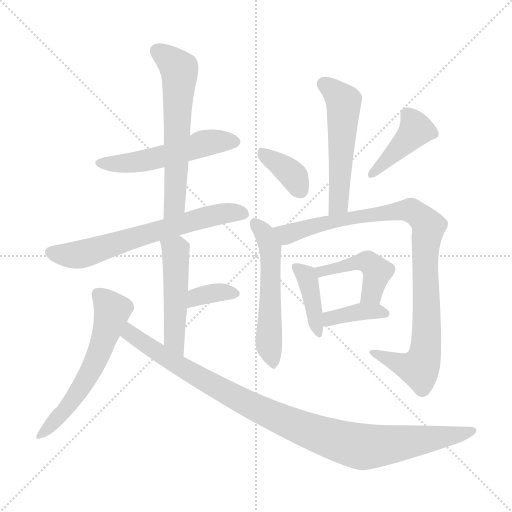
t = 0.00 s
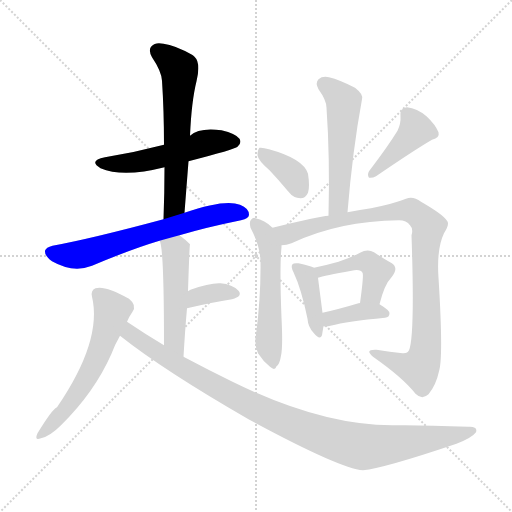
t = 2.10 s
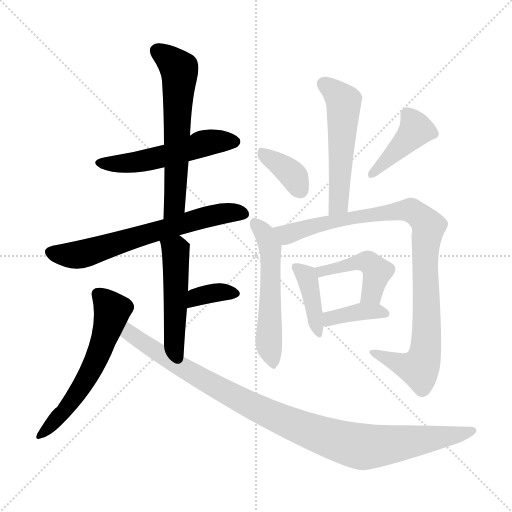
t = 4.19 s
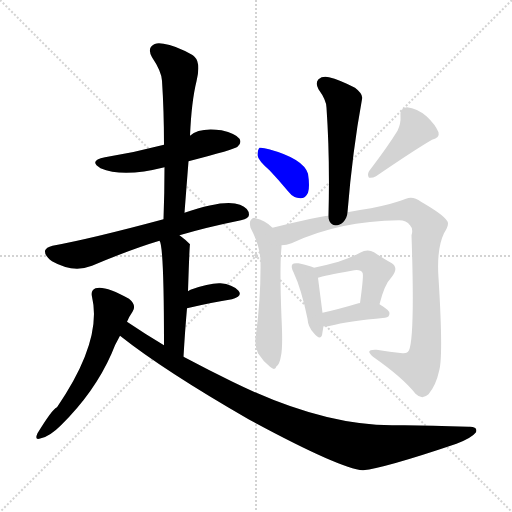
t = 6.29 s
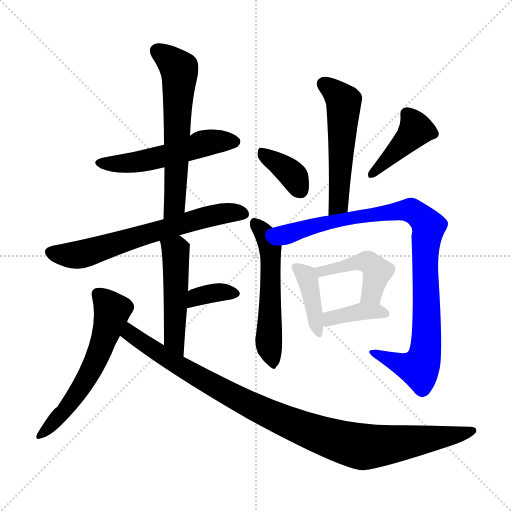
t = 8.38 s
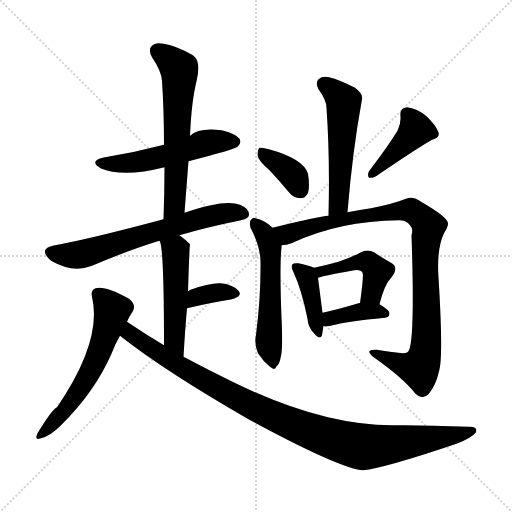
t = 10.48 s

The animated SVG that drew these frames (rendered in a browser with its animation timeline set to each time). Animation: 15 CSS @keyframes rules; one cycle of 10.48 s.

<svg version="1.1" viewBox="0 0 1024 1024" xmlns="http://www.w3.org/2000/svg">
  <g stroke="lightgray" stroke-dasharray="1,1" stroke-width="1" transform="scale(4, 4)">
    <line x1="0" y1="0" x2="256" y2="256"></line>
    <line x1="256" y1="0" x2="0" y2="256"></line>
    <line x1="128" y1="0" x2="128" y2="256"></line>
    <line x1="0" y1="128" x2="256" y2="128"></line>
  </g>
<g transform="scale(1, -1) translate(0, -900)">
   <style type="text/css">
    @keyframes keyframes0 {
      from {
       stroke: blue;
       stroke-dashoffset: 528;
       stroke-width: 128;
       }
       63% {
       animation-timing-function: step-end;
       stroke: blue;
       stroke-dashoffset: 0;
       stroke-width: 128;
       }
       to {
       stroke: black;
       stroke-width: 1024;
       }
       }
       #make-me-a-hanzi-animation-0 {
         animation: keyframes0 0.679688s both;
         animation-delay: 0.000000s;
         animation-timing-function: linear;
       }
    @keyframes keyframes1 {
      from {
       stroke: blue;
       stroke-dashoffset: 610;
       stroke-width: 128;
       }
       67% {
       animation-timing-function: step-end;
       stroke: blue;
       stroke-dashoffset: 0;
       stroke-width: 128;
       }
       to {
       stroke: black;
       stroke-width: 1024;
       }
       }
       #make-me-a-hanzi-animation-1 {
         animation: keyframes1 0.746419s both;
         animation-delay: 0.679688s;
         animation-timing-function: linear;
       }
    @keyframes keyframes2 {
      from {
       stroke: blue;
       stroke-dashoffset: 655;
       stroke-width: 128;
       }
       68% {
       animation-timing-function: step-end;
       stroke: blue;
       stroke-dashoffset: 0;
       stroke-width: 128;
       }
       to {
       stroke: black;
       stroke-width: 1024;
       }
       }
       #make-me-a-hanzi-animation-2 {
         animation: keyframes2 0.783040s both;
         animation-delay: 1.426107s;
         animation-timing-function: linear;
       }
    @keyframes keyframes3 {
      from {
       stroke: blue;
       stroke-dashoffset: 492;
       stroke-width: 128;
       }
       62% {
       animation-timing-function: step-end;
       stroke: blue;
       stroke-dashoffset: 0;
       stroke-width: 128;
       }
       to {
       stroke: black;
       stroke-width: 1024;
       }
       }
       #make-me-a-hanzi-animation-3 {
         animation: keyframes3 0.650391s both;
         animation-delay: 2.209147s;
         animation-timing-function: linear;
       }
    @keyframes keyframes4 {
      from {
       stroke: blue;
       stroke-dashoffset: 352;
       stroke-width: 128;
       }
       53% {
       animation-timing-function: step-end;
       stroke: blue;
       stroke-dashoffset: 0;
       stroke-width: 128;
       }
       to {
       stroke: black;
       stroke-width: 1024;
       }
       }
       #make-me-a-hanzi-animation-4 {
         animation: keyframes4 0.536458s both;
         animation-delay: 2.859538s;
         animation-timing-function: linear;
       }
    @keyframes keyframes5 {
      from {
       stroke: blue;
       stroke-dashoffset: 585;
       stroke-width: 128;
       }
       66% {
       animation-timing-function: step-end;
       stroke: blue;
       stroke-dashoffset: 0;
       stroke-width: 128;
       }
       to {
       stroke: black;
       stroke-width: 1024;
       }
       }
       #make-me-a-hanzi-animation-5 {
         animation: keyframes5 0.726074s both;
         animation-delay: 3.395996s;
         animation-timing-function: linear;
       }
    @keyframes keyframes6 {
      from {
       stroke: blue;
       stroke-dashoffset: 1010;
       stroke-width: 128;
       }
       77% {
       animation-timing-function: step-end;
       stroke: blue;
       stroke-dashoffset: 0;
       stroke-width: 128;
       }
       to {
       stroke: black;
       stroke-width: 1024;
       }
       }
       #make-me-a-hanzi-animation-6 {
         animation: keyframes6 1.071940s both;
         animation-delay: 4.122070s;
         animation-timing-function: linear;
       }
    @keyframes keyframes7 {
      from {
       stroke: blue;
       stroke-dashoffset: 534;
       stroke-width: 128;
       }
       63% {
       animation-timing-function: step-end;
       stroke: blue;
       stroke-dashoffset: 0;
       stroke-width: 128;
       }
       to {
       stroke: black;
       stroke-width: 1024;
       }
       }
       #make-me-a-hanzi-animation-7 {
         animation: keyframes7 0.684570s both;
         animation-delay: 5.194010s;
         animation-timing-function: linear;
       }
    @keyframes keyframes8 {
      from {
       stroke: blue;
       stroke-dashoffset: 368;
       stroke-width: 128;
       }
       55% {
       animation-timing-function: step-end;
       stroke: blue;
       stroke-dashoffset: 0;
       stroke-width: 128;
       }
       to {
       stroke: black;
       stroke-width: 1024;
       }
       }
       #make-me-a-hanzi-animation-8 {
         animation: keyframes8 0.549479s both;
         animation-delay: 5.878581s;
         animation-timing-function: linear;
       }
    @keyframes keyframes9 {
      from {
       stroke: blue;
       stroke-dashoffset: 417;
       stroke-width: 128;
       }
       58% {
       animation-timing-function: step-end;
       stroke: blue;
       stroke-dashoffset: 0;
       stroke-width: 128;
       }
       to {
       stroke: black;
       stroke-width: 1024;
       }
       }
       #make-me-a-hanzi-animation-9 {
         animation: keyframes9 0.589355s both;
         animation-delay: 6.428060s;
         animation-timing-function: linear;
       }
    @keyframes keyframes10 {
      from {
       stroke: blue;
       stroke-dashoffset: 542;
       stroke-width: 128;
       }
       64% {
       animation-timing-function: step-end;
       stroke: blue;
       stroke-dashoffset: 0;
       stroke-width: 128;
       }
       to {
       stroke: black;
       stroke-width: 1024;
       }
       }
       #make-me-a-hanzi-animation-10 {
         animation: keyframes10 0.691081s both;
         animation-delay: 7.017415s;
         animation-timing-function: linear;
       }
    @keyframes keyframes11 {
      from {
       stroke: blue;
       stroke-dashoffset: 948;
       stroke-width: 128;
       }
       76% {
       animation-timing-function: step-end;
       stroke: blue;
       stroke-dashoffset: 0;
       stroke-width: 128;
       }
       to {
       stroke: black;
       stroke-width: 1024;
       }
       }
       #make-me-a-hanzi-animation-11 {
         animation: keyframes11 1.021484s both;
         animation-delay: 7.708496s;
         animation-timing-function: linear;
       }
    @keyframes keyframes12 {
      from {
       stroke: blue;
       stroke-dashoffset: 399;
       stroke-width: 128;
       }
       56% {
       animation-timing-function: step-end;
       stroke: blue;
       stroke-dashoffset: 0;
       stroke-width: 128;
       }
       to {
       stroke: black;
       stroke-width: 1024;
       }
       }
       #make-me-a-hanzi-animation-12 {
         animation: keyframes12 0.574707s both;
         animation-delay: 8.729980s;
         animation-timing-function: linear;
       }
    @keyframes keyframes13 {
      from {
       stroke: blue;
       stroke-dashoffset: 448;
       stroke-width: 128;
       }
       59% {
       animation-timing-function: step-end;
       stroke: blue;
       stroke-dashoffset: 0;
       stroke-width: 128;
       }
       to {
       stroke: black;
       stroke-width: 1024;
       }
       }
       #make-me-a-hanzi-animation-13 {
         animation: keyframes13 0.614583s both;
         animation-delay: 9.304688s;
         animation-timing-function: linear;
       }
    @keyframes keyframes14 {
      from {
       stroke: blue;
       stroke-dashoffset: 378;
       stroke-width: 128;
       }
       55% {
       animation-timing-function: step-end;
       stroke: blue;
       stroke-dashoffset: 0;
       stroke-width: 128;
       }
       to {
       stroke: black;
       stroke-width: 1024;
       }
       }
       #make-me-a-hanzi-animation-14 {
         animation: keyframes14 0.557617s both;
         animation-delay: 9.919271s;
         animation-timing-function: linear;
       }
</style>
<path d="M 377.0 577.5 Q 470.0 601.5 475.0 606.5 Q 484.0 613.5 479.0 622.5 Q 472.0 632.5 443.0 639.5 Q 398.0 645.5 380.0 628.5 L 328.0 610.5 Q 271.0 595.5 210.0 585.5 Q 176.0 578.5 201.0 563.5 Q 246.0 544.5 329.0 565.5 L 377.0 577.5 Z" fill="lightgray"></path> 
<path d="M 369.0 474.5 Q 373.0 526.5 377.0 577.5 L 380.0 628.5 Q 383.0 697.5 393.0 737.5 Q 402.0 774.5 389.0 786.5 Q 386.0 789.5 384.0 790.5 Q 350.0 809.5 327.0 812.5 Q 311.0 816.5 303.0 807.5 Q 296.0 800.5 304.0 785.5 Q 323.0 757.5 324.0 738.5 Q 328.0 677.5 328.0 610.5 L 329.0 565.5 Q 329.0 516.5 327.0 461.5 C 326.0 431.5 367.0 444.5 369.0 474.5 Z" fill="lightgray"></path> 
<path d="M 359.0 429.5 Q 413.0 445.5 482.0 459.5 Q 498.0 463.5 498.0 470.5 Q 498.0 483.5 480.0 490.5 Q 450.0 502.5 369.0 474.5 L 327.0 461.5 Q 182.0 422.5 105.0 408.5 Q 92.0 405.5 90.0 398.5 Q 89.0 388.5 104.0 377.5 Q 146.0 353.5 184.0 368.5 Q 262.0 401.5 319.0 418.5 L 359.0 429.5 Z" fill="lightgray"></path> 
<path d="M 367.0 186.5 Q 370.0 238.5 374.0 283.5 L 376.0 317.5 Q 379.0 410.5 380.0 411.5 Q 370.0 421.5 359.0 429.5 C 335.0 447.5 309.0 446.5 319.0 418.5 Q 328.0 409.5 328.0 209.5 C 328.0 179.5 365.0 156.5 367.0 186.5 Z" fill="lightgray"></path> 
<path d="M 374.0 283.5 Q 425.0 295.5 464.0 301.5 Q 486.0 307.5 477.0 318.5 Q 465.0 331.5 441.0 333.5 Q 419.0 334.5 381.0 320.5 Q 378.0 319.5 376.0 317.5 C 352.0 300.5 345.0 276.5 374.0 283.5 Z" fill="lightgray"></path> 
<path d="M 254.0 256.5 Q 258.0 266.5 265.0 276.5 Q 274.0 289.5 258.0 302.5 Q 210.0 329.5 191.0 323.5 Q 181.0 319.5 184.0 306.5 Q 205.0 218.5 114.0 85.5 Q 105.0 82.5 75.0 33.5 Q 68.0 17.5 82.0 23.5 Q 100.0 27.5 122.0 49.5 Q 189.0 115.5 223.0 192.5 Q 230.0 211.5 240.0 228.5 L 254.0 256.5 Z" fill="lightgray"></path> 
<path d="M 240.0 228.5 Q 327.0 159.5 497.0 61.5 Q 680.0 -37.5 726.0 -40.5 Q 768.0 -36.5 913.0 12.5 Q 944.0 24.5 952.0 35.5 Q 956.0 47.5 937.0 46.5 Q 841.0 50.5 784.0 49.5 Q 642.0 49.5 465.0 136.5 Q 416.0 160.5 367.0 186.5 L 328.0 209.5 Q 291.0 231.5 254.0 256.5 C 229.0 273.5 216.0 246.5 240.0 228.5 Z" fill="lightgray"></path> 
<path d="M 695.0 475.5 Q 705.0 598.5 724.0 701.5 Q 727.0 711.5 710.0 724.5 Q 679.0 740.5 658.0 745.5 Q 645.0 748.5 637.0 741.5 Q 630.0 734.5 637.0 721.5 Q 653.0 699.5 653.0 684.5 Q 660.0 584.5 657.0 468.5 C 656.0 438.5 693.0 445.5 695.0 475.5 Z" fill="lightgray"></path> 
<path d="M 539.0 559.5 Q 557.0 540.5 577.0 516.5 Q 587.0 503.5 601.0 503.5 Q 611.0 503.5 616.0 514.5 Q 620.0 526.5 616.0 552.5 Q 607.0 582.5 538.0 601.5 Q 525.0 605.5 519.0 604.5 Q 515.0 600.5 515.0 589.5 Q 516.0 579.5 539.0 559.5 Z" fill="lightgray"></path> 
<path d="M 795.0 638.5 Q 776.0 607.5 738.0 557.5 Q 734.0 550.5 738.0 544.5 Q 745.0 543.5 752.0 547.5 Q 828.0 599.5 864.0 620.5 Q 880.0 624.5 877.0 635.5 Q 871.0 650.5 853.0 667.5 Q 834.0 683.5 814.0 685.5 Q 799.0 684.5 801.0 666.5 Q 802.0 653.5 795.0 638.5 Z" fill="lightgray"></path> 
<path d="M 545.0 444.5 Q 529.0 460.5 511.0 463.5 Q 507.0 466.5 502.0 460.5 Q 498.0 456.5 501.0 444.5 Q 520.0 408.5 521.0 378.5 Q 522.0 308.5 512.0 230.5 Q 508.0 211.5 516.0 193.5 Q 526.0 177.5 540.0 166.5 Q 550.0 157.5 553.0 167.5 Q 559.0 170.5 562.0 188.5 Q 566.0 206.5 563.0 264.5 Q 559.0 367.5 563.0 405.5 Q 563.0 408.5 563.0 409.5 C 564.0 427.5 564.0 427.5 545.0 444.5 Z" fill="lightgray"></path> 
<path d="M 563.0 409.5 Q 573.0 409.5 583.0 413.5 Q 679.0 458.5 798.0 459.5 Q 813.0 459.5 820.0 449.5 Q 827.0 442.5 823.0 429.5 Q 830.0 228.5 818.0 199.5 Q 815.0 192.5 805.0 193.5 Q 780.0 196.5 753.0 200.5 Q 728.0 201.5 746.0 186.5 Q 806.0 144.5 831.0 112.5 Q 844.0 99.5 857.0 111.5 Q 872.0 129.5 878.0 157.5 Q 887.0 185.5 877.0 344.5 Q 873.0 402.5 888.0 433.5 Q 900.0 452.5 894.0 458.5 Q 887.0 470.5 842.0 496.5 Q 826.0 508.5 812.0 502.5 Q 787.0 492.5 742.0 483.5 Q 715.0 479.5 695.0 475.5 L 657.0 468.5 Q 638.0 467.5 545.0 444.5 C 516.0 437.5 534.0 402.5 563.0 409.5 Z" fill="lightgray"></path> 
<path d="M 628.0 364.5 Q 621.0 368.5 597.0 373.5 Q 587.0 374.5 585.0 371.5 Q 581.0 367.5 587.0 355.5 Q 603.0 321.5 615.0 262.5 Q 616.0 246.5 627.0 234.5 Q 640.0 218.5 644.0 229.5 Q 645.0 236.5 647.0 247.5 L 645.0 274.5 Q 638.0 328.5 636.0 344.5 C 634.0 361.5 634.0 361.5 628.0 364.5 Z" fill="lightgray"></path> 
<path d="M 759.0 291.5 Q 769.0 331.5 783.0 345.5 Q 799.0 364.5 782.0 374.5 Q 769.0 381.5 748.0 395.5 Q 735.0 402.5 720.0 394.5 Q 701.0 384.5 677.0 376.5 Q 656.0 370.5 628.0 364.5 C 599.0 358.5 607.0 336.5 636.0 344.5 Q 648.0 348.5 703.0 358.5 Q 721.0 362.5 725.0 354.5 Q 728.0 351.5 720.0 293.5 C 716.0 263.5 751.0 262.5 759.0 291.5 Z" fill="lightgray"></path> 
<path d="M 647.0 247.5 Q 653.0 246.5 661.0 248.5 Q 695.0 257.5 770.0 264.5 Q 779.0 265.5 779.0 273.5 Q 779.0 279.5 759.0 291.5 C 751.0 296.5 750.0 296.5 720.0 293.5 Q 719.0 294.5 717.0 293.5 Q 677.0 281.5 645.0 274.5 C 616.0 267.5 617.0 249.5 647.0 247.5 Z" fill="lightgray"></path> 
      <clipPath id="make-me-a-hanzi-clip-0">
      <path d="M 377.0 577.5 Q 470.0 601.5 475.0 606.5 Q 484.0 613.5 479.0 622.5 Q 472.0 632.5 443.0 639.5 Q 398.0 645.5 380.0 628.5 L 328.0 610.5 Q 271.0 595.5 210.0 585.5 Q 176.0 578.5 201.0 563.5 Q 246.0 544.5 329.0 565.5 L 377.0 577.5 Z" fill="lightgray"></path>
      </clipPath>
      <path clip-path="url(#make-me-a-hanzi-clip-0)" d="M 203.0 575.5 L 243.0 572.5 L 282.0 577.5 L 415.0 615.5 L 469.0 616.5 " fill="none" id="make-me-a-hanzi-animation-0" stroke-dasharray="400 800" stroke-linecap="round"></path>

      <clipPath id="make-me-a-hanzi-clip-1">
      <path d="M 369.0 474.5 Q 373.0 526.5 377.0 577.5 L 380.0 628.5 Q 383.0 697.5 393.0 737.5 Q 402.0 774.5 389.0 786.5 Q 386.0 789.5 384.0 790.5 Q 350.0 809.5 327.0 812.5 Q 311.0 816.5 303.0 807.5 Q 296.0 800.5 304.0 785.5 Q 323.0 757.5 324.0 738.5 Q 328.0 677.5 328.0 610.5 L 329.0 565.5 Q 329.0 516.5 327.0 461.5 C 326.0 431.5 367.0 444.5 369.0 474.5 Z" fill="lightgray"></path>
      </clipPath>
      <path clip-path="url(#make-me-a-hanzi-clip-1)" d="M 315.0 798.5 L 348.0 773.5 L 358.0 761.5 L 359.0 749.5 L 350.0 498.5 L 332.0 469.5 " fill="none" id="make-me-a-hanzi-animation-1" stroke-dasharray="482 964" stroke-linecap="round"></path>

      <clipPath id="make-me-a-hanzi-clip-2">
      <path d="M 359.0 429.5 Q 413.0 445.5 482.0 459.5 Q 498.0 463.5 498.0 470.5 Q 498.0 483.5 480.0 490.5 Q 450.0 502.5 369.0 474.5 L 327.0 461.5 Q 182.0 422.5 105.0 408.5 Q 92.0 405.5 90.0 398.5 Q 89.0 388.5 104.0 377.5 Q 146.0 353.5 184.0 368.5 Q 262.0 401.5 319.0 418.5 L 359.0 429.5 Z" fill="lightgray"></path>
      </clipPath>
      <path clip-path="url(#make-me-a-hanzi-clip-2)" d="M 100.0 395.5 L 132.0 389.5 L 170.0 392.5 L 385.0 459.5 L 446.0 473.5 L 487.0 472.5 " fill="none" id="make-me-a-hanzi-animation-2" stroke-dasharray="527 1054" stroke-linecap="round"></path>

      <clipPath id="make-me-a-hanzi-clip-3">
      <path d="M 367.0 186.5 Q 370.0 238.5 374.0 283.5 L 376.0 317.5 Q 379.0 410.5 380.0 411.5 Q 370.0 421.5 359.0 429.5 C 335.0 447.5 309.0 446.5 319.0 418.5 Q 328.0 409.5 328.0 209.5 C 328.0 179.5 365.0 156.5 367.0 186.5 Z" fill="lightgray"></path>
      </clipPath>
      <path clip-path="url(#make-me-a-hanzi-clip-3)" d="M 328.0 416.5 L 351.0 395.5 L 354.0 332.5 L 347.0 224.5 L 363.0 194.5 " fill="none" id="make-me-a-hanzi-animation-3" stroke-dasharray="364 728" stroke-linecap="round"></path>

      <clipPath id="make-me-a-hanzi-clip-4">
      <path d="M 374.0 283.5 Q 425.0 295.5 464.0 301.5 Q 486.0 307.5 477.0 318.5 Q 465.0 331.5 441.0 333.5 Q 419.0 334.5 381.0 320.5 Q 378.0 319.5 376.0 317.5 C 352.0 300.5 345.0 276.5 374.0 283.5 Z" fill="lightgray"></path>
      </clipPath>
      <path clip-path="url(#make-me-a-hanzi-clip-4)" d="M 382.0 288.5 L 395.0 306.5 L 446.0 316.5 L 467.0 312.5 " fill="none" id="make-me-a-hanzi-animation-4" stroke-dasharray="224 448" stroke-linecap="round"></path>

      <clipPath id="make-me-a-hanzi-clip-5">
      <path d="M 254.0 256.5 Q 258.0 266.5 265.0 276.5 Q 274.0 289.5 258.0 302.5 Q 210.0 329.5 191.0 323.5 Q 181.0 319.5 184.0 306.5 Q 205.0 218.5 114.0 85.5 Q 105.0 82.5 75.0 33.5 Q 68.0 17.5 82.0 23.5 Q 100.0 27.5 122.0 49.5 Q 189.0 115.5 223.0 192.5 Q 230.0 211.5 240.0 228.5 L 254.0 256.5 Z" fill="lightgray"></path>
      </clipPath>
      <path clip-path="url(#make-me-a-hanzi-clip-5)" d="M 196.0 311.5 L 224.0 276.5 L 199.0 195.5 L 139.0 90.5 L 85.0 33.5 " fill="none" id="make-me-a-hanzi-animation-5" stroke-dasharray="457 914" stroke-linecap="round"></path>

      <clipPath id="make-me-a-hanzi-clip-6">
      <path d="M 240.0 228.5 Q 327.0 159.5 497.0 61.5 Q 680.0 -37.5 726.0 -40.5 Q 768.0 -36.5 913.0 12.5 Q 944.0 24.5 952.0 35.5 Q 956.0 47.5 937.0 46.5 Q 841.0 50.5 784.0 49.5 Q 642.0 49.5 465.0 136.5 Q 416.0 160.5 367.0 186.5 L 328.0 209.5 Q 291.0 231.5 254.0 256.5 C 229.0 273.5 216.0 246.5 240.0 228.5 Z" fill="lightgray"></path>
      </clipPath>
      <path clip-path="url(#make-me-a-hanzi-clip-6)" d="M 256.0 246.5 L 260.0 233.5 L 293.0 209.5 L 452.0 114.5 L 565.0 59.5 L 670.0 20.5 L 737.0 6.5 L 916.0 29.5 L 942.0 38.5 " fill="none" id="make-me-a-hanzi-animation-6" stroke-dasharray="882 1764" stroke-linecap="round"></path>

      <clipPath id="make-me-a-hanzi-clip-7">
      <path d="M 695.0 475.5 Q 705.0 598.5 724.0 701.5 Q 727.0 711.5 710.0 724.5 Q 679.0 740.5 658.0 745.5 Q 645.0 748.5 637.0 741.5 Q 630.0 734.5 637.0 721.5 Q 653.0 699.5 653.0 684.5 Q 660.0 584.5 657.0 468.5 C 656.0 438.5 693.0 445.5 695.0 475.5 Z" fill="lightgray"></path>
      </clipPath>
      <path clip-path="url(#make-me-a-hanzi-clip-7)" d="M 647.0 732.5 L 687.0 695.5 L 678.0 501.5 L 662.0 476.5 " fill="none" id="make-me-a-hanzi-animation-7" stroke-dasharray="406 812" stroke-linecap="round"></path>

      <clipPath id="make-me-a-hanzi-clip-8">
      <path d="M 539.0 559.5 Q 557.0 540.5 577.0 516.5 Q 587.0 503.5 601.0 503.5 Q 611.0 503.5 616.0 514.5 Q 620.0 526.5 616.0 552.5 Q 607.0 582.5 538.0 601.5 Q 525.0 605.5 519.0 604.5 Q 515.0 600.5 515.0 589.5 Q 516.0 579.5 539.0 559.5 Z" fill="lightgray"></path>
      </clipPath>
      <path clip-path="url(#make-me-a-hanzi-clip-8)" d="M 523.0 595.5 L 573.0 561.5 L 589.0 545.5 L 601.0 519.5 " fill="none" id="make-me-a-hanzi-animation-8" stroke-dasharray="240 480" stroke-linecap="round"></path>

      <clipPath id="make-me-a-hanzi-clip-9">
      <path d="M 795.0 638.5 Q 776.0 607.5 738.0 557.5 Q 734.0 550.5 738.0 544.5 Q 745.0 543.5 752.0 547.5 Q 828.0 599.5 864.0 620.5 Q 880.0 624.5 877.0 635.5 Q 871.0 650.5 853.0 667.5 Q 834.0 683.5 814.0 685.5 Q 799.0 684.5 801.0 666.5 Q 802.0 653.5 795.0 638.5 Z" fill="lightgray"></path>
      </clipPath>
      <path clip-path="url(#make-me-a-hanzi-clip-9)" d="M 814.0 671.5 L 832.0 640.5 L 744.0 551.5 " fill="none" id="make-me-a-hanzi-animation-9" stroke-dasharray="289 578" stroke-linecap="round"></path>

      <clipPath id="make-me-a-hanzi-clip-10">
      <path d="M 545.0 444.5 Q 529.0 460.5 511.0 463.5 Q 507.0 466.5 502.0 460.5 Q 498.0 456.5 501.0 444.5 Q 520.0 408.5 521.0 378.5 Q 522.0 308.5 512.0 230.5 Q 508.0 211.5 516.0 193.5 Q 526.0 177.5 540.0 166.5 Q 550.0 157.5 553.0 167.5 Q 559.0 170.5 562.0 188.5 Q 566.0 206.5 563.0 264.5 Q 559.0 367.5 563.0 405.5 Q 563.0 408.5 563.0 409.5 C 564.0 427.5 564.0 427.5 545.0 444.5 Z" fill="lightgray"></path>
      </clipPath>
      <path clip-path="url(#make-me-a-hanzi-clip-10)" d="M 509.0 454.5 L 530.0 429.5 L 540.0 401.5 L 537.0 221.5 L 546.0 178.5 " fill="none" id="make-me-a-hanzi-animation-10" stroke-dasharray="414 828" stroke-linecap="round"></path>

      <clipPath id="make-me-a-hanzi-clip-11">
      <path d="M 563.0 409.5 Q 573.0 409.5 583.0 413.5 Q 679.0 458.5 798.0 459.5 Q 813.0 459.5 820.0 449.5 Q 827.0 442.5 823.0 429.5 Q 830.0 228.5 818.0 199.5 Q 815.0 192.5 805.0 193.5 Q 780.0 196.5 753.0 200.5 Q 728.0 201.5 746.0 186.5 Q 806.0 144.5 831.0 112.5 Q 844.0 99.5 857.0 111.5 Q 872.0 129.5 878.0 157.5 Q 887.0 185.5 877.0 344.5 Q 873.0 402.5 888.0 433.5 Q 900.0 452.5 894.0 458.5 Q 887.0 470.5 842.0 496.5 Q 826.0 508.5 812.0 502.5 Q 787.0 492.5 742.0 483.5 Q 715.0 479.5 695.0 475.5 L 657.0 468.5 Q 638.0 467.5 545.0 444.5 C 516.0 437.5 534.0 402.5 563.0 409.5 Z" fill="lightgray"></path>
      </clipPath>
      <path clip-path="url(#make-me-a-hanzi-clip-11)" d="M 557.0 443.5 L 574.0 431.5 L 666.0 457.5 L 814.0 479.5 L 837.0 470.5 L 857.0 447.5 L 849.0 368.5 L 853.0 226.5 L 846.0 178.5 L 838.0 164.5 L 807.0 169.5 L 758.0 189.5 " fill="none" id="make-me-a-hanzi-animation-11" stroke-dasharray="820 1640" stroke-linecap="round"></path>

      <clipPath id="make-me-a-hanzi-clip-12">
      <path d="M 628.0 364.5 Q 621.0 368.5 597.0 373.5 Q 587.0 374.5 585.0 371.5 Q 581.0 367.5 587.0 355.5 Q 603.0 321.5 615.0 262.5 Q 616.0 246.5 627.0 234.5 Q 640.0 218.5 644.0 229.5 Q 645.0 236.5 647.0 247.5 L 645.0 274.5 Q 638.0 328.5 636.0 344.5 C 634.0 361.5 634.0 361.5 628.0 364.5 Z" fill="lightgray"></path>
      </clipPath>
      <path clip-path="url(#make-me-a-hanzi-clip-12)" d="M 592.0 366.5 L 615.0 341.5 L 636.0 234.5 " fill="none" id="make-me-a-hanzi-animation-12" stroke-dasharray="271 542" stroke-linecap="round"></path>

      <clipPath id="make-me-a-hanzi-clip-13">
      <path d="M 759.0 291.5 Q 769.0 331.5 783.0 345.5 Q 799.0 364.5 782.0 374.5 Q 769.0 381.5 748.0 395.5 Q 735.0 402.5 720.0 394.5 Q 701.0 384.5 677.0 376.5 Q 656.0 370.5 628.0 364.5 C 599.0 358.5 607.0 336.5 636.0 344.5 Q 648.0 348.5 703.0 358.5 Q 721.0 362.5 725.0 354.5 Q 728.0 351.5 720.0 293.5 C 716.0 263.5 751.0 262.5 759.0 291.5 Z" fill="lightgray"></path>
      </clipPath>
      <path clip-path="url(#make-me-a-hanzi-clip-13)" d="M 636.0 361.5 L 645.0 357.5 L 720.0 376.5 L 736.0 375.5 L 754.0 356.5 L 743.0 313.5 L 727.0 305.5 " fill="none" id="make-me-a-hanzi-animation-13" stroke-dasharray="320 640" stroke-linecap="round"></path>

      <clipPath id="make-me-a-hanzi-clip-14">
      <path d="M 647.0 247.5 Q 653.0 246.5 661.0 248.5 Q 695.0 257.5 770.0 264.5 Q 779.0 265.5 779.0 273.5 Q 779.0 279.5 759.0 291.5 C 751.0 296.5 750.0 296.5 720.0 293.5 Q 719.0 294.5 717.0 293.5 Q 677.0 281.5 645.0 274.5 C 616.0 267.5 617.0 249.5 647.0 247.5 Z" fill="lightgray"></path>
      </clipPath>
      <path clip-path="url(#make-me-a-hanzi-clip-14)" d="M 654.0 254.5 L 668.0 266.5 L 726.0 277.5 L 770.0 273.5 " fill="none" id="make-me-a-hanzi-animation-14" stroke-dasharray="250 500" stroke-linecap="round"></path>

</g>
</svg>
